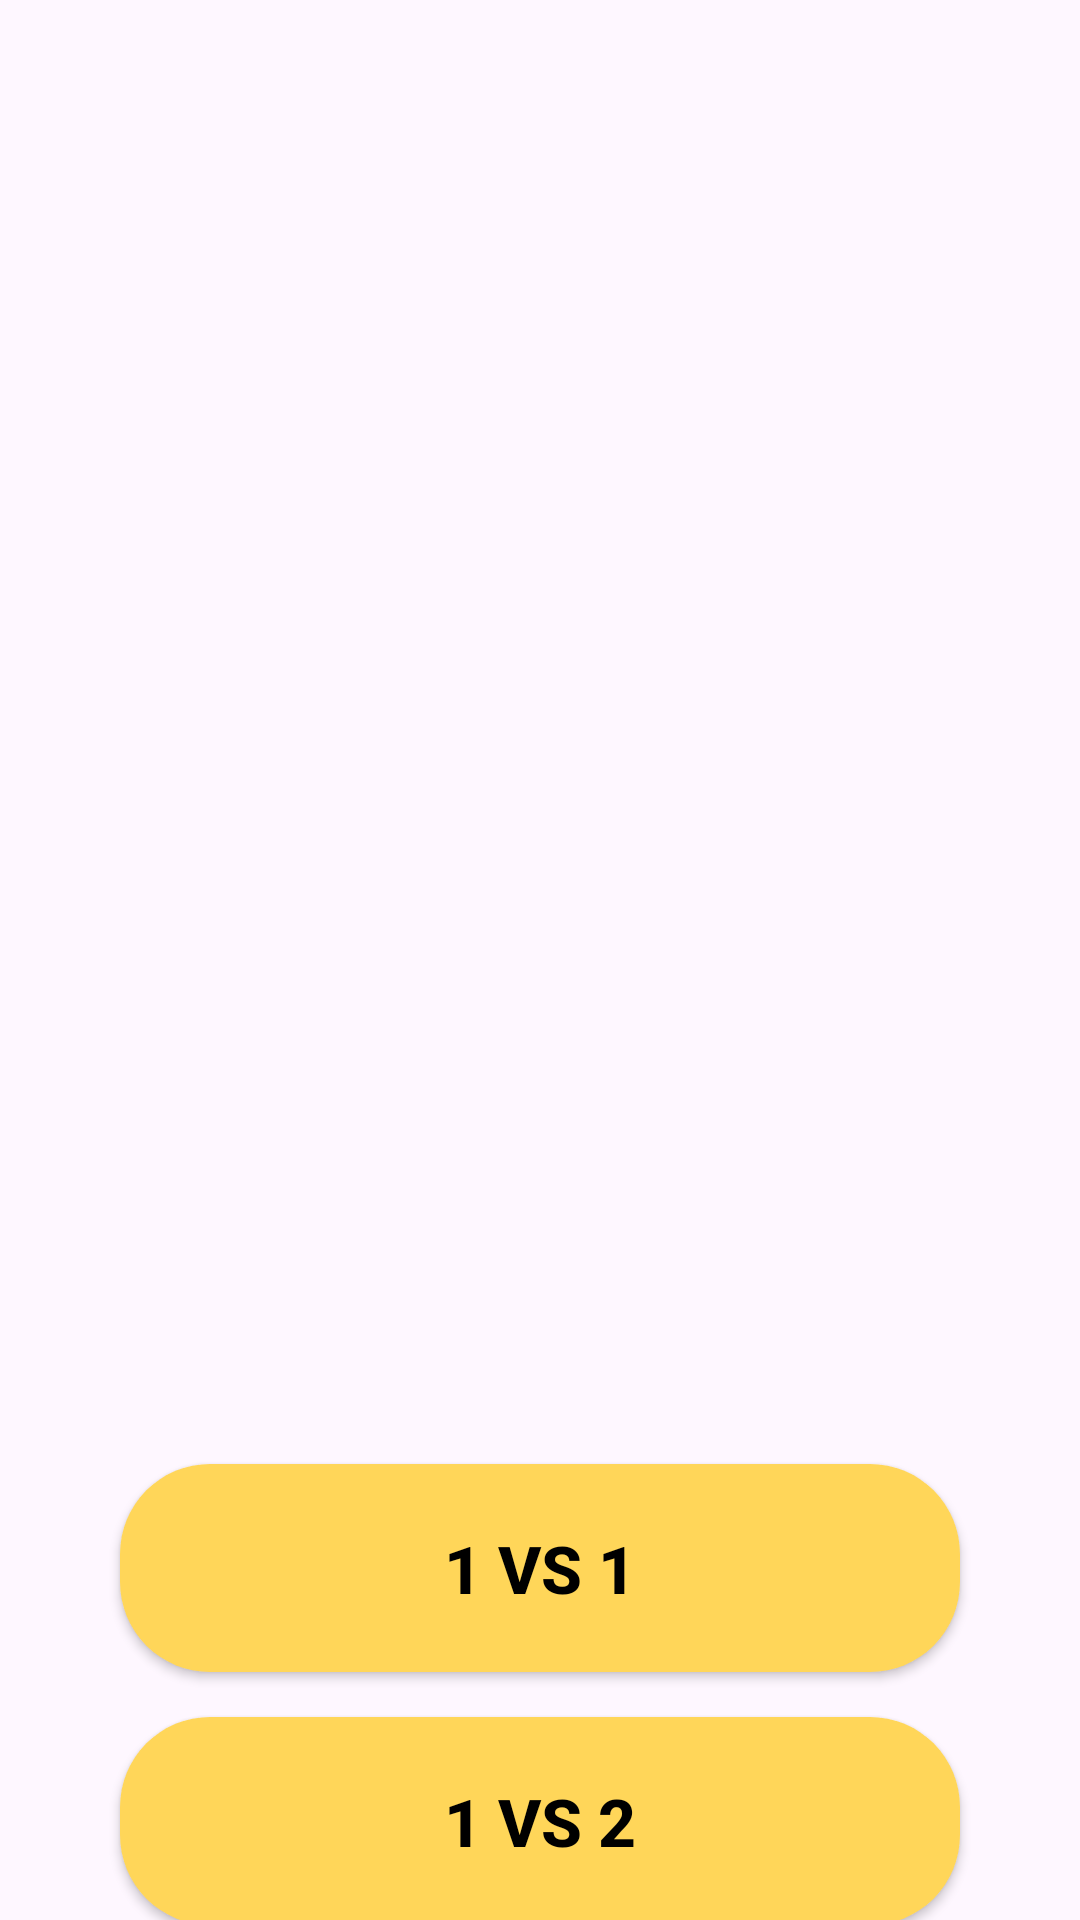

The Android layout XML behind this screen, and the referenced resources:
<!-- AndroidManifest.xml: application theme Theme.PedraPapelTesoura -->
<!-- res/layout/activity_main.xml -->
<?xml version="1.0" encoding="utf-8"?>
<androidx.constraintlayout.widget.ConstraintLayout xmlns:android="http://schemas.android.com/apk/res/android"
    xmlns:app="http://schemas.android.com/apk/res-auto"
    xmlns:tools="http://schemas.android.com/tools"
    android:layout_width="match_parent"
    android:layout_height="match_parent"
    tools:context=".MainActivity">

    <ImageView
        android:id="@+id/imageView"
        android:layout_width="300dp"
        android:layout_height="300dp"
        android:layout_marginTop="92dp"
        android:src="@drawable/rock_paper_scissor"
        app:layout_constraintEnd_toEndOf="parent"
        app:layout_constraintStart_toStartOf="parent"
        app:layout_constraintTop_toTopOf="parent" />

    <androidx.appcompat.widget.AppCompatButton
        android:id="@+id/button1v1"
        android:layout_width="match_parent"
        android:layout_height="wrap_content"
        android:layout_marginHorizontal="40dp"
        android:layout_marginTop="96dp"
        android:background="@drawable/bg_yellow_"
        android:padding="20dp"
        android:text="@string/_1_vs_1"
        android:textColor="@color/black"
        android:textSize="22sp"
        android:textStyle="bold"
        app:layout_constraintEnd_toEndOf="parent"
        app:layout_constraintStart_toStartOf="parent"
        app:layout_constraintTop_toBottomOf="@id/imageView" />

    <androidx.appcompat.widget.AppCompatButton
        android:id="@+id/button1v2"
        android:layout_width="match_parent"
        android:layout_height="wrap_content"
        android:layout_marginHorizontal="40dp"
        android:layout_marginTop="15dp"
        android:background="@drawable/bg_yellow_"
        android:padding="20sp"
        android:text="@string/_1_vs_2"
        android:textColor="@color/black"
        android:textSize="22sp"
        android:textStyle="bold"
        app:layout_constraintEnd_toEndOf="parent"
        app:layout_constraintStart_toStartOf="parent"
        app:layout_constraintTop_toBottomOf="@id/button1v1" />

    <TextView
        android:layout_width="wrap_content"
        android:layout_height="wrap_content"
        android:text="@string/how_to_play"
        android:textSize="22sp"
        android:textColor="@color/black"
        app:layout_constraintBottom_toBottomOf="parent"
        app:layout_constraintEnd_toEndOf="parent"
        app:layout_constraintStart_toStartOf="parent"
        app:layout_constraintTop_toBottomOf="@id/button1v2"/>
</androidx.constraintlayout.widget.ConstraintLayout>
<!-- resources referenced by this layout -->
<resources>
  <!-- drawable bg_yellow_ (drawable) -->
  <?xml version="1.0" encoding="utf-8"?>
  <shape xmlns:android="http://schemas.android.com/apk/res/android"
      android:shape="rectangle">
  
      <solid android:color="#ffd659" />
      <corners android:radius="30dp"/>
  </shape>
  <string name="_1_vs_1">1 VS 1</string>
  <string name="_1_vs_2">1 VS 2</string>
  <string name="how_to_play">How to play</string>
  <style name="Theme.PedraPapelTesoura" parent="Base.Theme.PedraPapelTesoura" />
  <style name="Base.Theme.PedraPapelTesoura" parent="Theme.Material3.Light.NoActionBar">
          
          
      </style>
  <!-- not gathered from this repository: default colours our renderer supplied (Android Studio template values) -->
  <color name="black">#FF000000</color>
</resources>
